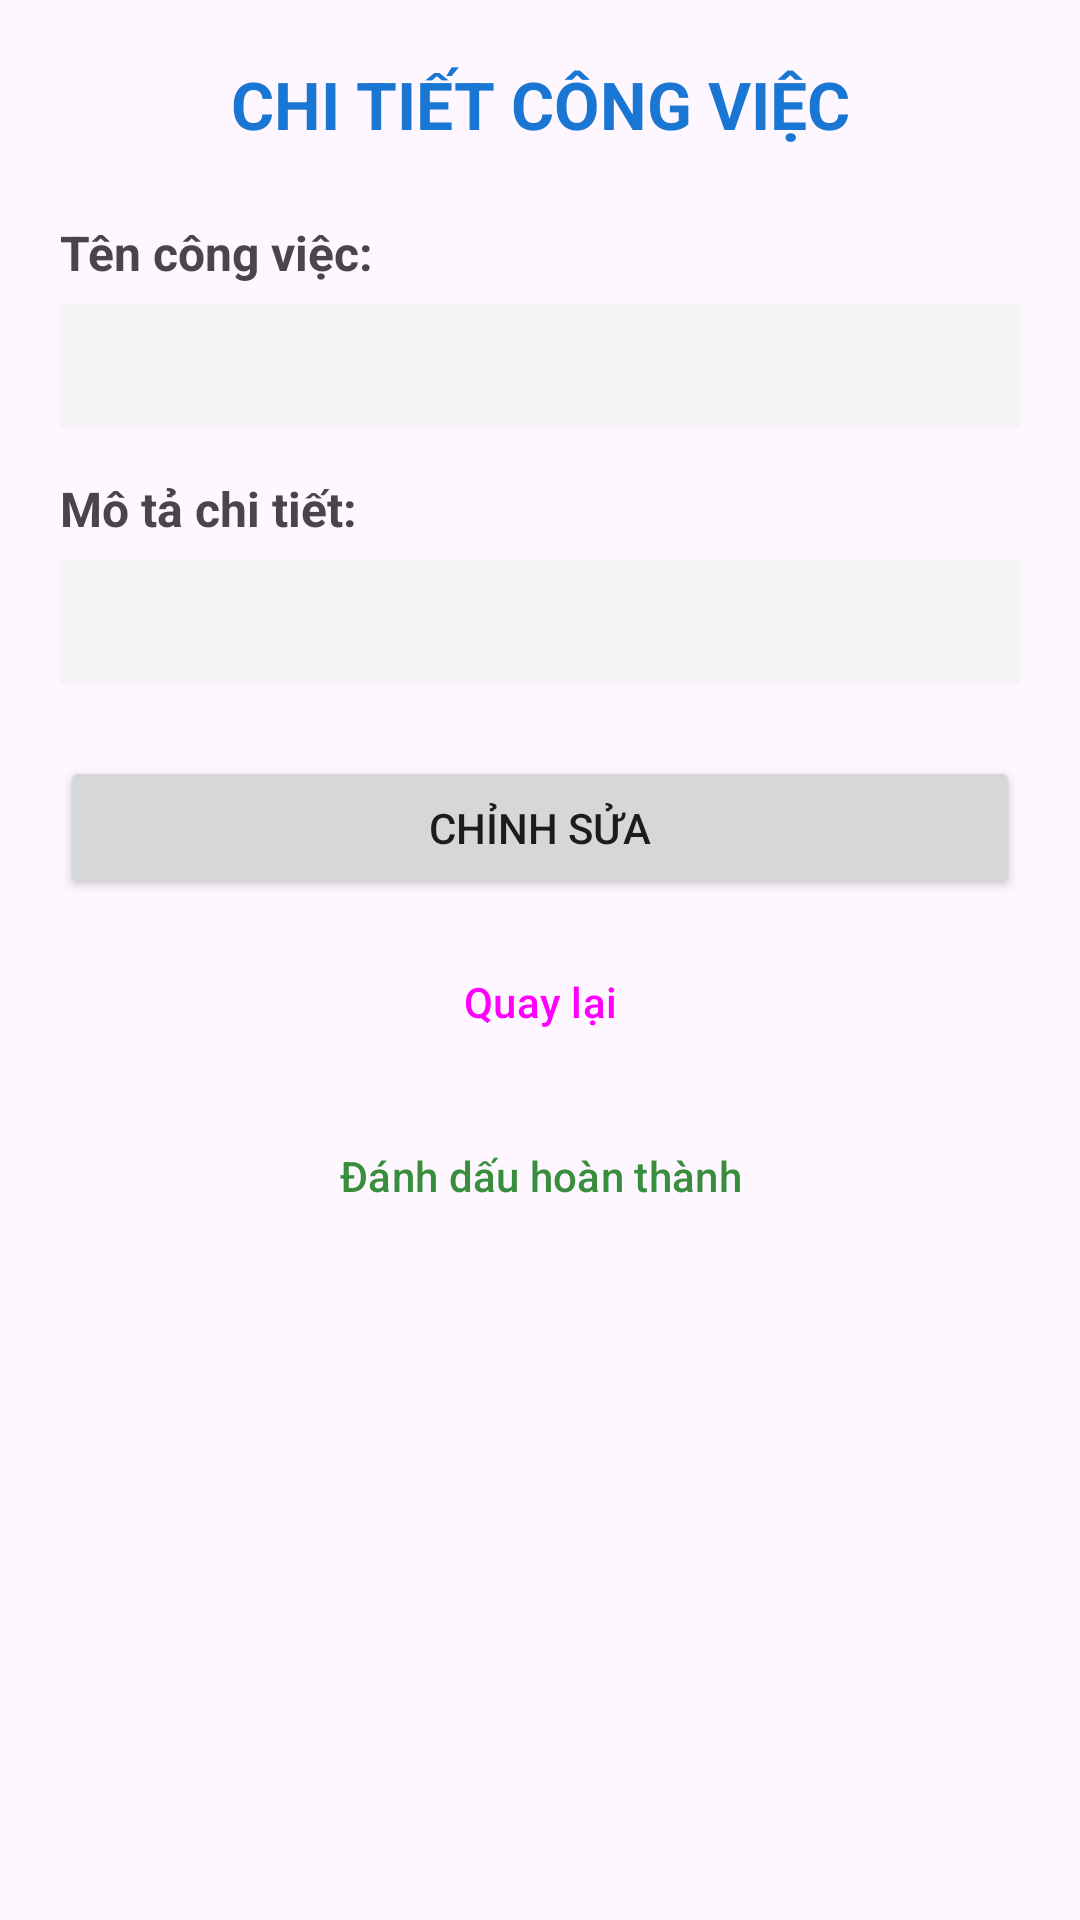

The Android layout XML behind this screen, and the referenced resources:
<!-- AndroidManifest.xml: application theme Theme.BT12_10 -->
<!-- res/layout/activity_chi_tiet_cong_viec.xml -->
<?xml version="1.0" encoding="utf-8"?>
<androidx.constraintlayout.widget.ConstraintLayout
    xmlns:android="http://schemas.android.com/apk/res/android"
    xmlns:app="http://schemas.android.com/apk/res-auto"
    xmlns:tools="http://schemas.android.com/tools"
    android:layout_width="match_parent"
    android:layout_height="match_parent"
    android:padding="20dp"
    tools:context=".ChiTietCongViecActivity">

    <TextView
        android:id="@+id/tvTieuDeChiTiet"
        android:layout_width="wrap_content"
        android:layout_height="wrap_content"
        android:text="CHI TIẾT CÔNG VIỆC"
        android:textSize="22sp"
        android:textStyle="bold"
        android:textColor="#1976D2"
        app:layout_constraintTop_toTopOf="parent"
        app:layout_constraintStart_toStartOf="parent"
        app:layout_constraintEnd_toEndOf="parent" />

    <TextView
        android:id="@+id/tvNhanTen"
        android:layout_width="wrap_content"
        android:layout_height="wrap_content"
        android:layout_marginTop="24dp"
        android:text="Tên công việc:"
        android:textStyle="bold"
        android:textSize="16sp"
        app:layout_constraintTop_toBottomOf="@id/tvTieuDeChiTiet"
        app:layout_constraintStart_toStartOf="parent" />

    <TextView
        android:id="@+id/tvHienThiTen"
        android:layout_width="0dp"
        android:layout_height="wrap_content"
        android:layout_marginTop="6dp"
        android:textSize="16sp"
        android:padding="10dp"
        android:background="#F5F5F5"
        app:layout_constraintTop_toBottomOf="@id/tvNhanTen"
        app:layout_constraintStart_toStartOf="parent"
        app:layout_constraintEnd_toEndOf="parent" />

    <TextView
        android:id="@+id/tvNhanMoTa"
        android:layout_width="wrap_content"
        android:layout_height="wrap_content"
        android:layout_marginTop="16dp"
        android:text="Mô tả chi tiết:"
        android:textStyle="bold"
        android:textSize="16sp"
        app:layout_constraintTop_toBottomOf="@id/tvHienThiTen"
        app:layout_constraintStart_toStartOf="parent" />

    <TextView
        android:id="@+id/tvHienThiMoTa"
        android:layout_width="0dp"
        android:layout_height="wrap_content"
        android:layout_marginTop="6dp"
        android:textSize="16sp"
        android:padding="10dp"
        android:background="#F5F5F5"
        app:layout_constraintTop_toBottomOf="@id/tvNhanMoTa"
        app:layout_constraintStart_toStartOf="parent"
        app:layout_constraintEnd_toEndOf="parent" />

    
    <Button
        android:id="@+id/btnChinhSuaCV"
        android:layout_width="0dp"
        android:layout_height="wrap_content"
        android:layout_marginTop="24dp"
        android:text="Chỉnh sửa"
        app:layout_constraintTop_toBottomOf="@id/tvHienThiMoTa"
        app:layout_constraintStart_toStartOf="parent"
        app:layout_constraintEnd_toEndOf="parent" />

    
    <Button
        android:id="@+id/btnQuayLai"
        style="?attr/materialButtonOutlinedStyle"
        android:layout_width="0dp"
        android:layout_height="wrap_content"
        android:layout_marginTop="10dp"
        android:text="Quay lại"
        app:layout_constraintTop_toBottomOf="@id/btnChinhSuaCV"
        app:layout_constraintStart_toStartOf="parent"
        app:layout_constraintEnd_toEndOf="parent" />

    
    <Button
        android:id="@+id/btnHoanThanh"
        style="?attr/materialButtonOutlinedStyle"
        android:layout_width="0dp"
        android:layout_height="wrap_content"
        android:layout_marginTop="10dp"
        android:text="Đánh dấu hoàn thành"
        android:textColor="#388E3C"
        app:strokeColor="#388E3C"
        app:layout_constraintTop_toBottomOf="@id/btnQuayLai"
        app:layout_constraintStart_toStartOf="parent"
        app:layout_constraintEnd_toEndOf="parent" />
</androidx.constraintlayout.widget.ConstraintLayout>
<!-- resources referenced by this layout -->
<resources>
  <style name="Theme.BT12_10" parent="Base.Theme.BT12_10" />
  <style name="Base.Theme.BT12_10" parent="Theme.Material3.DayNight.NoActionBar">
          
          
      </style>
</resources>
